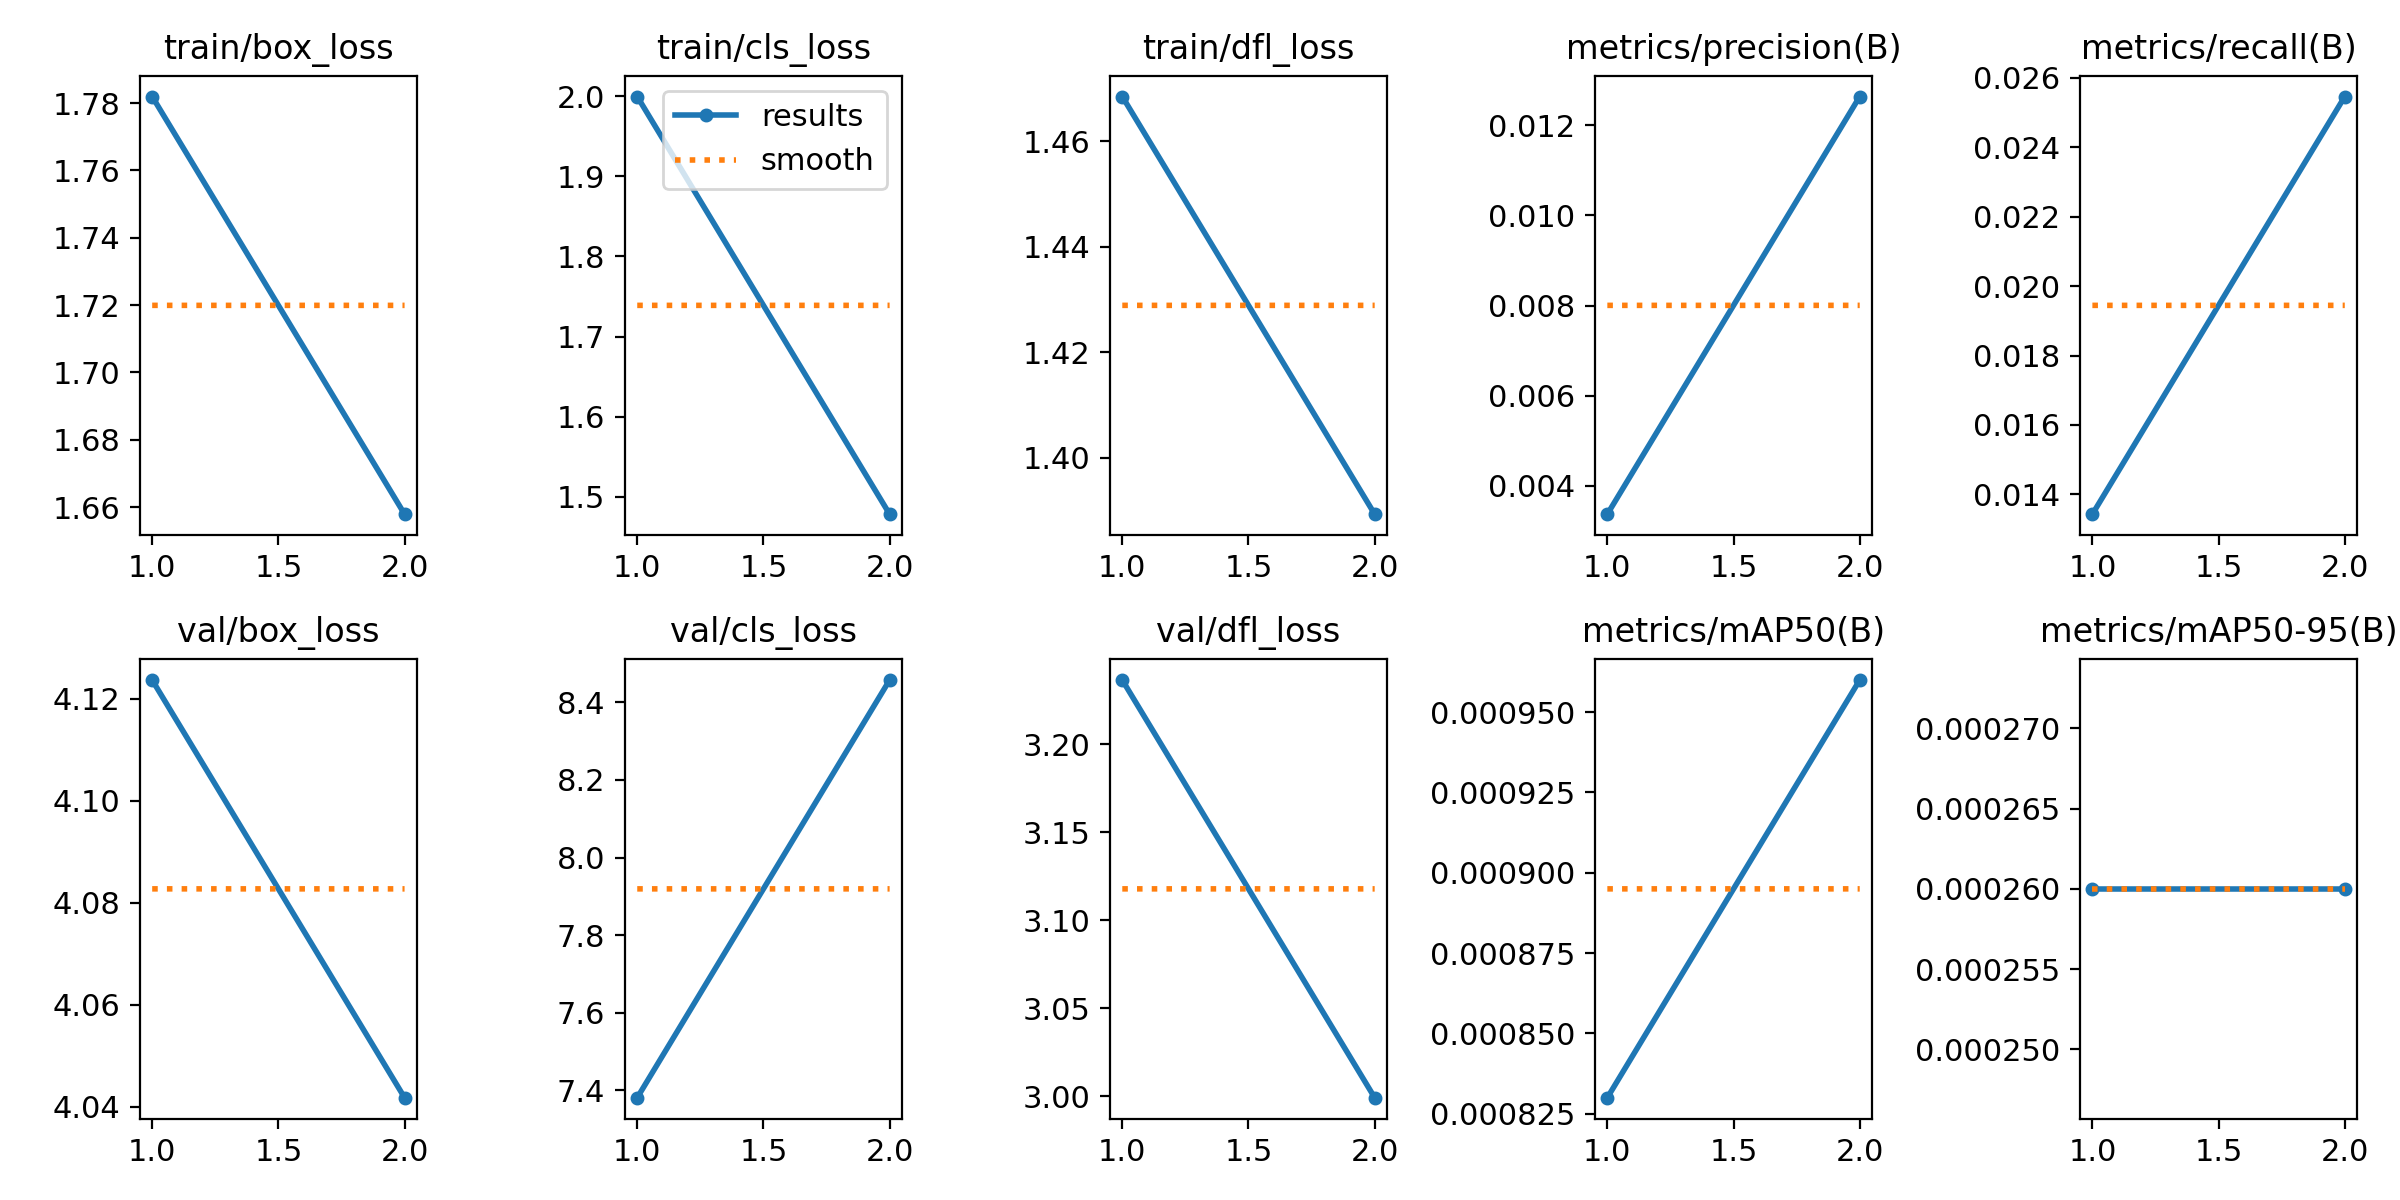

The table this chart was drawn from, first rows:
epoch, time, train/box_loss, train/cls_loss, train/dfl_loss, metrics/precision(B), metrics/recall(B), metrics/mAP50(B), metrics/mAP50-95(B), val/box_loss, val/cls_loss, val/dfl_loss, lr/pg0, lr/pg1, lr/pg2
1, 186.1, 1.782, 1.999, 1.468, 0.00337, 0.01343, 0.00083, 0.00026, 4.124, 7.381, 3.236, 0.0006661, 0.0006661, 0.0006661
2, 351.8, 1.658, 1.478, 1.389, 0.01264, 0.02546, 0.00096, 0.00026, 4.042, 8.458, 2.999, 0.000673, 0.000673, 0.000673
